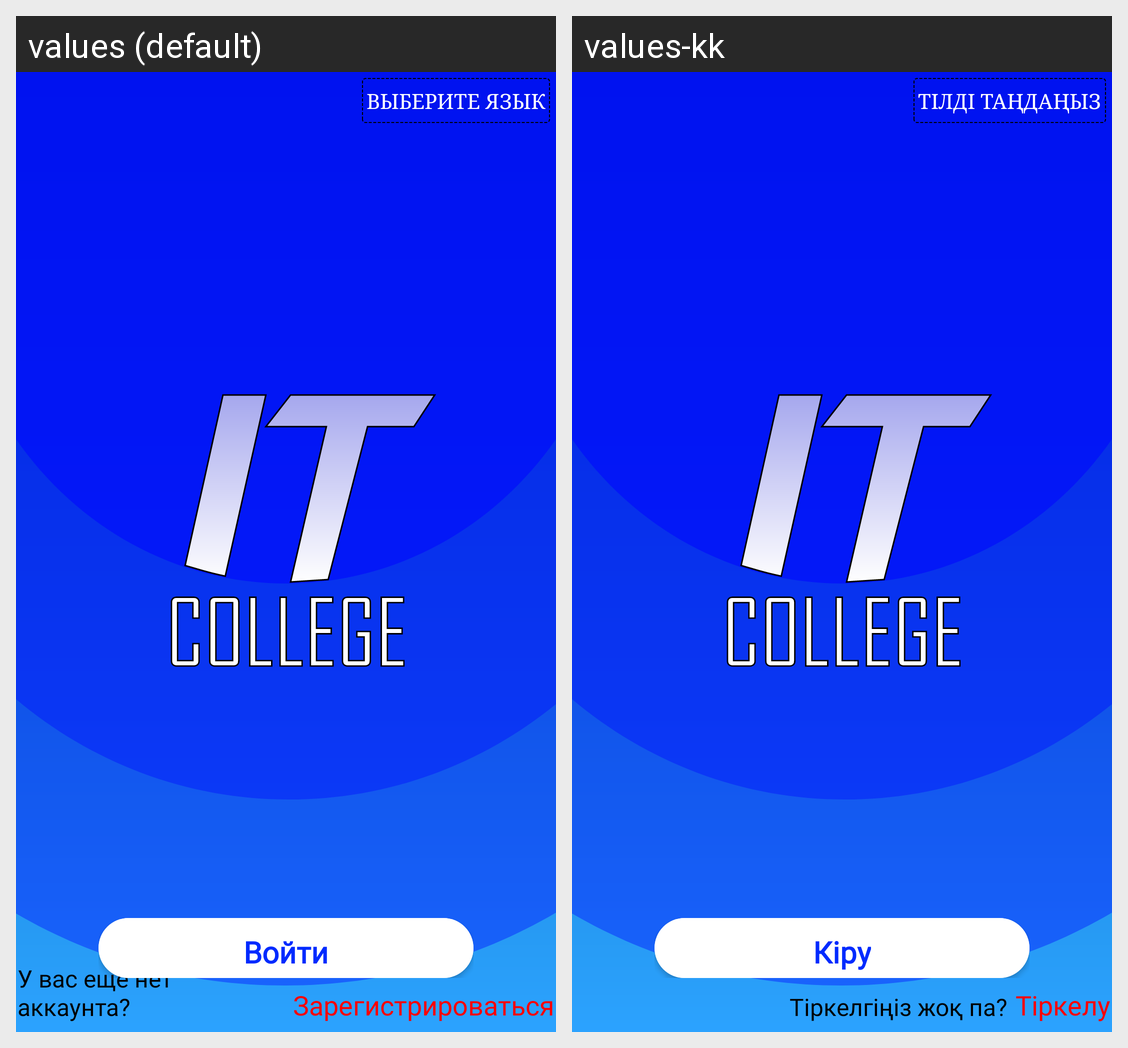

The same Android screen rendered under two of its app's locales, left to right. List the strings drawn on it with the default value and each locale's translation.
Android screen res/layout/activity_main.xml rendered under 2 locales, left to right: values (default), values-kk. Device: Nexus 5 (rendered at 1080×1920; each locale shown at half size, 540×960, under a caption strip naming it); theme AppTheme.NoActionBar.
Strings drawn on this screen, with the default value and each locale's value (text and hints the layout hard-codes, and strings that could not be matched under every locale, appear in the picture but are not listed):

no_reg
  values: У вас еще нет аккаунта?
  values-kk: Тіркелгіңіз жоқ па?

reg
  values: Зарегистрироваться
  values-kk: Тіркелу

vib_yazik
  values: Выберите язык
  values-kk: Тілді таңдаңыз

log
  values: Войти
  values-kk: Кіру
